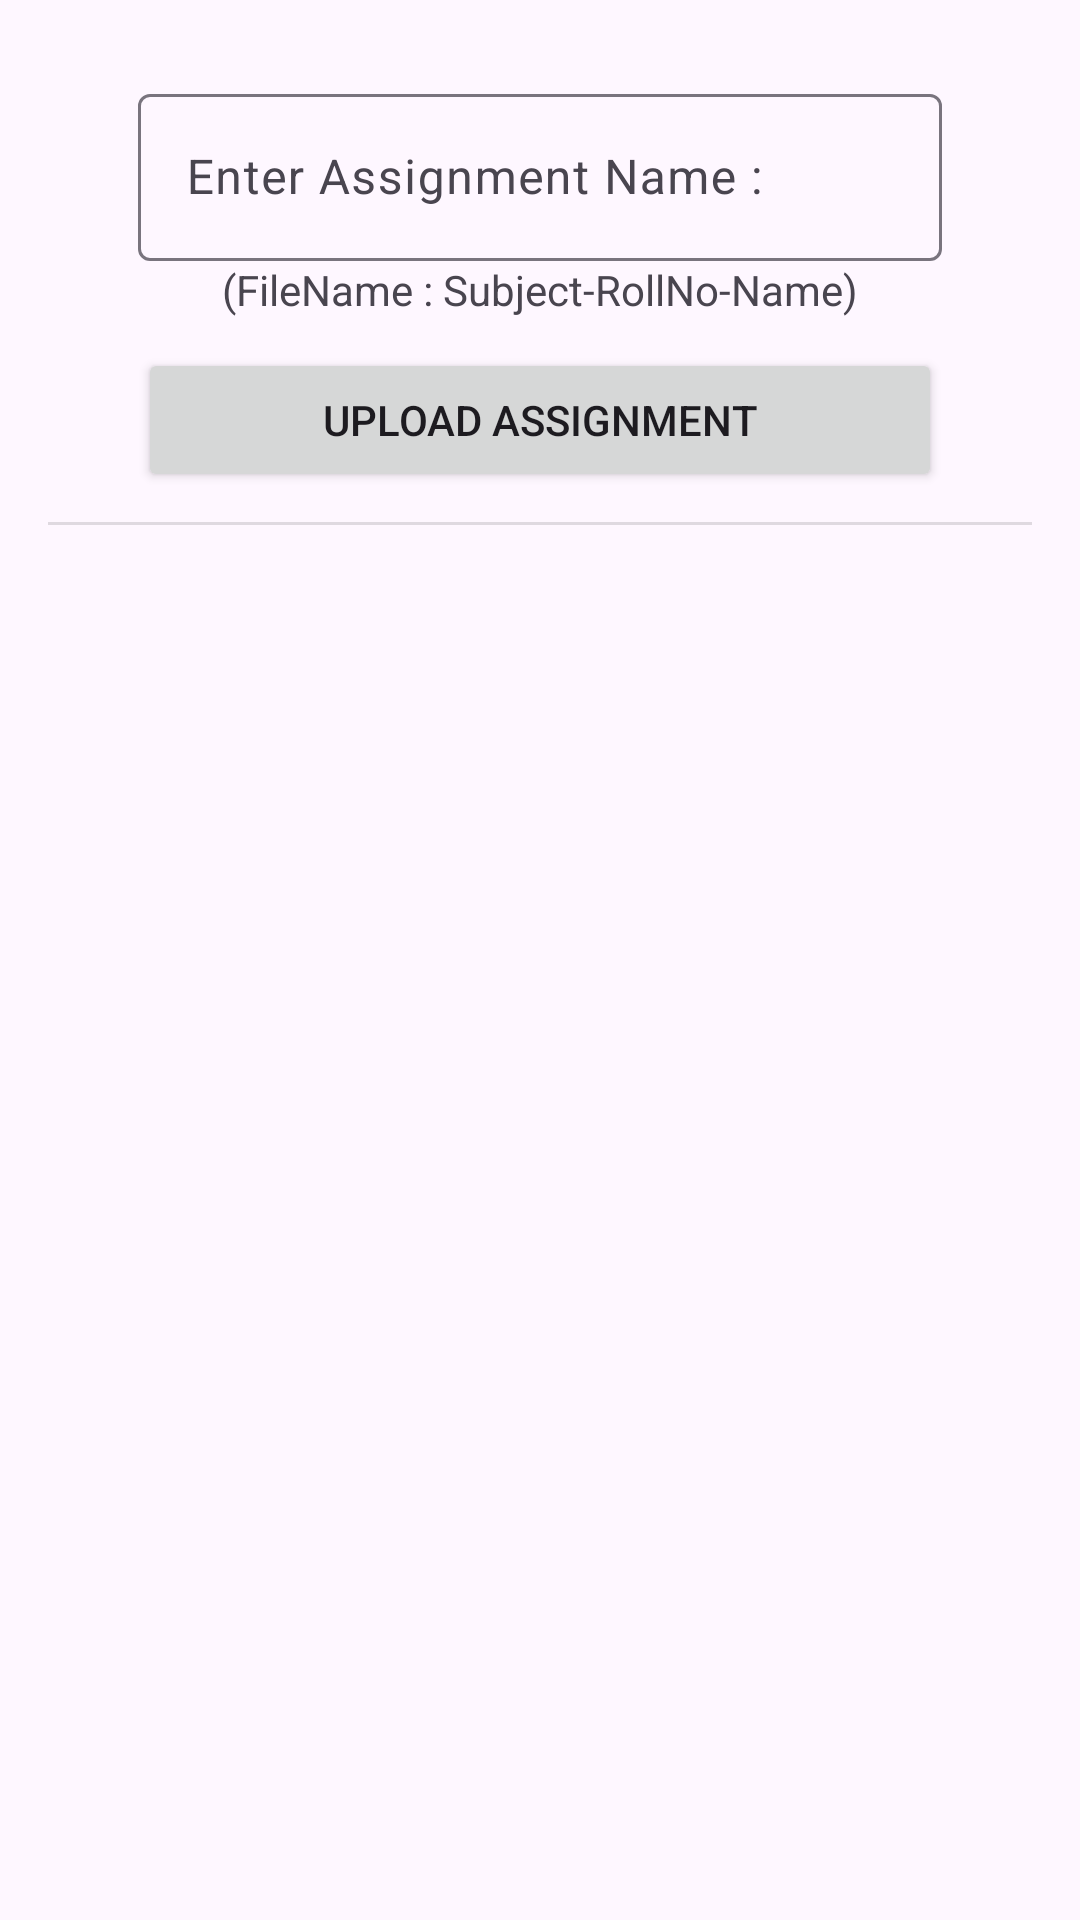

Layout XML and referenced resources for this Android screen:
<!-- AndroidManifest.xml: application theme Theme.Smart_Class_Project -->
<!-- res/layout/fragment_assignment.xml -->
<?xml version="1.0" encoding="utf-8"?>
<LinearLayout xmlns:android="http://schemas.android.com/apk/res/android"
    android:layout_width="match_parent"
    android:layout_height="match_parent"
    android:orientation="vertical"
    android:padding="16dp">

    <com.google.android.material.textfield.TextInputLayout
        android:layout_width="match_parent"
        android:layout_height="wrap_content"
        android:layout_marginHorizontal="30sp"
        android:layout_marginTop="10sp">

        <com.google.android.material.textfield.TextInputEditText
            android:id="@+id/etUploadAssignmentName"
            android:layout_width="match_parent"
            android:layout_height="wrap_content"
            android:hint="Enter Assignment Name :"
            android:inputType="text" />

        <TextView
            android:layout_width="match_parent"
            android:layout_height="match_parent"
            android:layout_weight="1"
            android:gravity="center"
            android:text="(FileName : Subject-RollNo-Name)" />
    </com.google.android.material.textfield.TextInputLayout>

    <androidx.appcompat.widget.AppCompatButton
        android:id="@+id/btnUploadAssignment"
        android:layout_width="match_parent"
        android:layout_height="wrap_content"
        android:layout_marginHorizontal="30sp"
        android:layout_marginVertical="10sp"
        android:text="Upload Assignment" />

    <View
        android:layout_width="match_parent"
        android:layout_height="1dp"
        android:background="?android:attr/listDivider" />

    <ListView
        android:id="@+id/assignmentListView"
        android:layout_width="match_parent"
        android:layout_height="match_parent"
        android:layout_marginVertical="10sp"
        android:layout_marginHorizontal="20sp" />


</LinearLayout>
<!-- resources referenced by this layout -->
<resources>
  <style name="Theme.Smart_Class_Project" parent="Base.Theme.Smart_Class_Project" />
  <style name="Base.Theme.Smart_Class_Project" parent="Theme.Material3.DayNight.NoActionBar">
          
          
      </style>
</resources>
